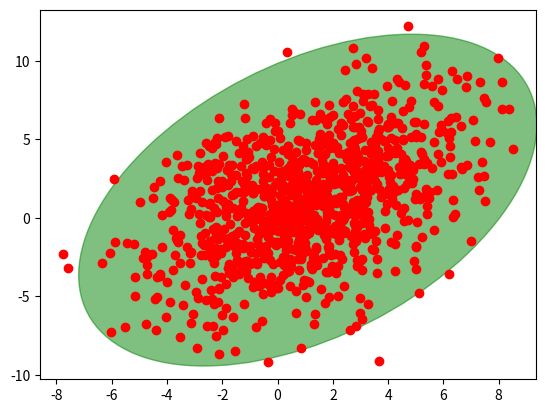

Recreate this plot in Python.
"""
Copied from
https://github.com/joferkington/oost_paper_code/edit/master/error_ellipse.py
"""

import numpy as np

import matplotlib.pyplot as plt
from matplotlib.patches import Ellipse

def plot_point_cov(points, nstd=2, ax=None, **kwargs):
    """
    Plots an `nstd` sigma ellipse based on the mean and covariance of a point
    "cloud" (points, an Nx2 array).

    Parameters
    ----------
        points : An Nx2 array of the data points.
        nstd : The radius of the ellipse in numbers of standard deviations.
            Defaults to 2 standard deviations.
        ax : The axis that the ellipse will be plotted on. Defaults to the
            current axis.
        Additional keyword arguments are pass on to the ellipse patch.

    Returns
    -------
        A matplotlib ellipse artist
    """
    pos = points.mean(axis=0)
    cov = np.cov(points, rowvar=False)
    return plot_cov_ellipse(cov, pos, nstd, ax, **kwargs)

def plot_cov_ellipse(cov, pos, nstd=2, ax=None, **kwargs):
    """
    Plots an `nstd` sigma error ellipse based on the specified covariance
    matrix (`cov`). Additional keyword arguments are passed on to the
    ellipse patch artist.

    Parameters
    ----------
        cov : The 2x2 covariance matrix to base the ellipse on
        pos : The location of the center of the ellipse. Expects a 2-element
            sequence of [x0, y0].
        nstd : The radius of the ellipse in numbers of standard deviations.
            Defaults to 2 standard deviations.
        ax : The axis that the ellipse will be plotted on. Defaults to the
            current axis.
        Additional keyword arguments are pass on to the ellipse patch.

    Returns
    -------
        A matplotlib ellipse artist
    """
    def eigsorted(cov):
        vals, vecs = np.linalg.eigh(cov)
        order = vals.argsort()[::-1]
        return vals[order], vecs[:,order]

    if ax is None:
        ax = plt.gca()

    vals, vecs = eigsorted(cov)
    theta = np.degrees(np.arctan2(*vecs[:,0][::-1]))

    # Width and height are "full" widths, not radius
    width, height = 2 * nstd * np.sqrt(vals)
    ellip = Ellipse(xy=pos, width=width, height=height, angle=theta, **kwargs)

    ax.add_artist(ellip)
    return ellip

if __name__ == '__main__':
    #-- Example usage -----------------------
    # Generate some random, correlated data
    points = np.random.multivariate_normal(
            mean=(1,1), cov=[[0.4, 9],[9, 10]], size=1000
            )
    # Plot the raw points...
    x, y = points.T
    plt.plot(x, y, 'ro')

    # Plot a transparent 3 standard deviation covariance ellipse
    plot_point_cov(points, nstd=3, alpha=0.5, color='green')

    plt.show()
